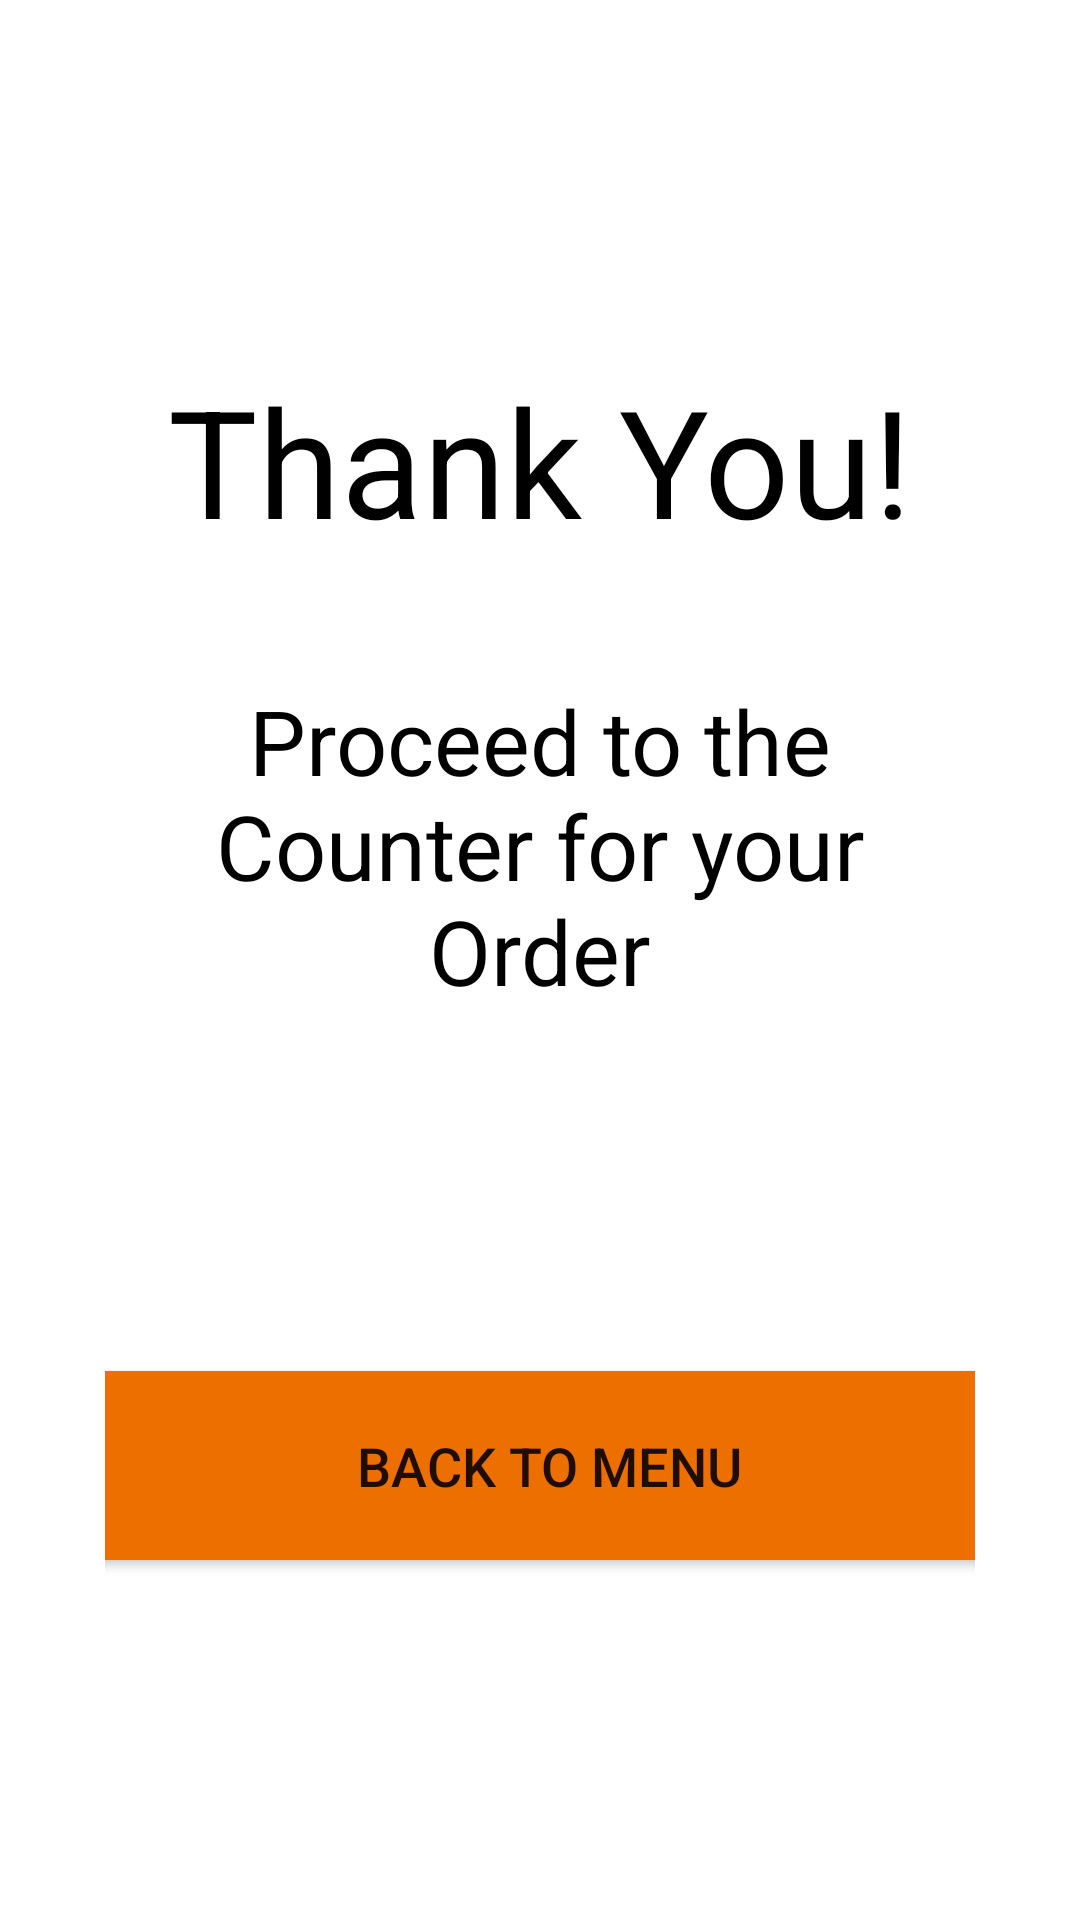

Produce the Android XML layout that renders to this screen, including the resource entries it uses.
<!-- AndroidManifest.xml: application theme Theme.TabletApp -->
<!-- res/layout/activity_my_order_page3.xml -->
<?xml version="1.0" encoding="utf-8"?>
<androidx.constraintlayout.widget.ConstraintLayout xmlns:android="http://schemas.android.com/apk/res/android"
    xmlns:app="http://schemas.android.com/apk/res-auto"
    xmlns:tools="http://schemas.android.com/tools"
    android:layout_width="match_parent"
    android:layout_height="match_parent"
    tools:context=".MyOrder_page3"
    android:paddingHorizontal="35dp">

    <TextView
        android:id="@+id/textView3"
        android:layout_width="match_parent"
        android:layout_height="wrap_content"
        android:layout_marginTop="120dp"
        android:text="Thank You!"
        android:textColor="@color/black"
        android:gravity="center"
        android:textSize="50dp"
        app:layout_constraintEnd_toEndOf="parent"
        app:layout_constraintHorizontal_bias="0.498"
        app:layout_constraintStart_toStartOf="parent"
        app:layout_constraintTop_toTopOf="parent" />

    <Button
        android:id="@+id/backToMenu"
        android:layout_width="629dp"
        android:layout_height="75dp"
        android:text="Back to Menu"
        android:textSize="18dp"
        android:backgroundTint="#ed6f00"
        app:layout_constraintBottom_toBottomOf="parent"
        app:layout_constraintEnd_toEndOf="parent"
        app:layout_constraintHorizontal_bias="0.492"
        app:layout_constraintStart_toStartOf="parent"
        app:layout_constraintTop_toBottomOf="@+id/textView4" />

    <TextView
        android:id="@+id/textView4"
        android:layout_width="match_parent"
        android:layout_height="wrap_content"
        android:layout_marginTop="40dp"
        android:gravity="center"
        android:textColor="@color/black"
        android:text="Proceed to the Counter for your Order"
        android:textSize="30dp"
        app:layout_constraintTop_toBottomOf="@+id/textView3"
        tools:layout_editor_absoluteX="35dp" />
</androidx.constraintlayout.widget.ConstraintLayout>
<!-- resources referenced by this layout -->
<resources>
  <color name="black">#FF000000</color>
  <style name="Theme.TabletApp" parent="Theme.MaterialComponents.DayNight.NoActionBar">
          
          <item name="colorPrimary">@color/purple_500</item>
          <item name="colorPrimaryVariant">@color/purple_700</item>
          <item name="colorOnPrimary">@color/white</item>
          
          <item name="colorSecondary">@color/teal_200</item>
          <item name="colorSecondaryVariant">@color/teal_700</item>
          <item name="colorOnSecondary">@color/black</item>
          
          <item name="android:statusBarColor" tools:targetApi="l">?attr/colorPrimaryVariant</item>
          
      </style>
  <color name="purple_500">#FF6200EE</color>
  <color name="purple_700">#FF3700B3</color>
  <color name="white">#FFFFFFFF</color>
  <color name="teal_200">#FF03DAC5</color>
  <color name="teal_700">#FF018786</color>
</resources>
